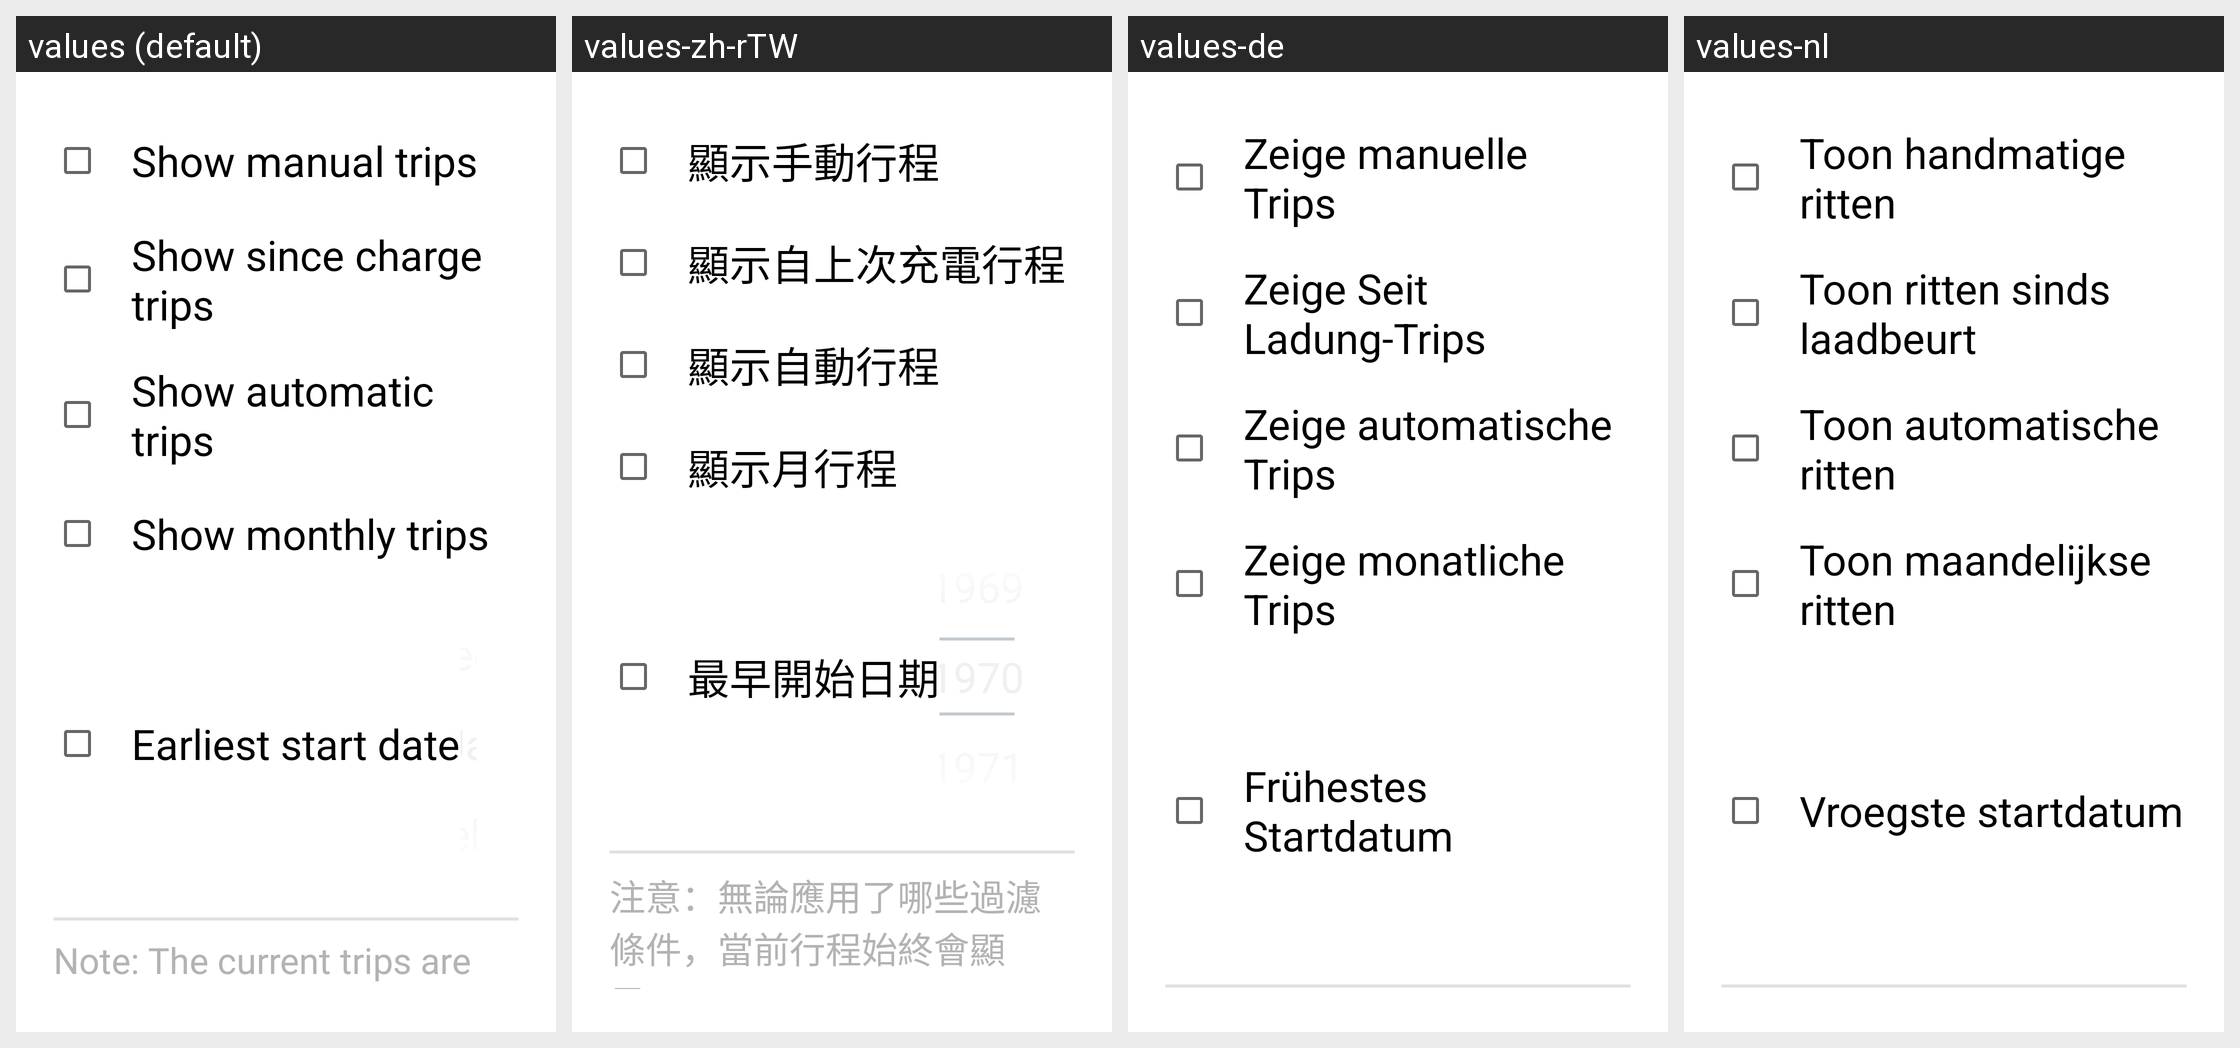

Strings drawn on this Android screen and how each of the app's shown locales translates them:
Android screen res/layout/dialog_history_filters.xml rendered under 4 locales, left to right: values (default), values-zh-rTW, values-de, values-nl. Device: Nexus 5 (rendered at 1080×1920; each locale shown at half size, 540×960, under a caption strip naming it); theme Theme.MaterialComponents.DayNight.NoActionBar.
Other locales in the repository, not shown: values-da, values-fi, values-fr, values-nb, values-pt-rBR, values-pt-rPT, values-sv.
Strings drawn on this screen, with the default value and each locale's value (text and hints the layout hard-codes, and strings that could not be matched under every locale, appear in the picture but are not listed):

history_dialog_filters_manual
  values: Show manual trips
  values-zh-rTW: 顯示手動行程
  values-de: Zeige manuelle Trips
  values-nl: Toon handmatige ritten

history_dialog_filters_charge
  values: Show since charge trips
  values-zh-rTW: 顯示自上次充電行程
  values-de: Zeige Seit Ladung-Trips
  values-nl: Toon ritten sinds laadbeurt

history_dialog_filters_auto
  values: Show automatic trips
  values-zh-rTW: 顯示自動行程
  values-de: Zeige automatische Trips
  values-nl: Toon automatische ritten

history_dialog_filters_month
  values: Show monthly trips
  values-zh-rTW: 顯示月行程
  values-de: Zeige monatliche Trips
  values-nl: Toon maandelijkse ritten

history_dialog_filters_date
  values: Earliest start date
  values-zh-rTW: 最早開始日期
  values-de: Frühestes Startdatum
  values-nl: Vroegste startdatum
